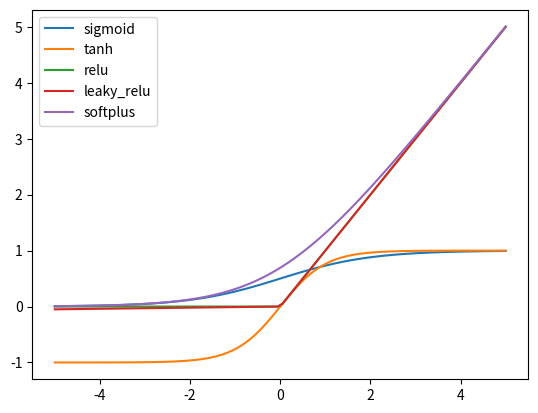

Source code (Python):
import matplotlib.pyplot as plt
import numpy as np


def sigmoid(x):
    return 1 / (1 + np.exp(-x))


def tanh(x):
    return (1 - np.exp(-2 * x)) / (1 + np.exp(-2 * x))


def softmax(x):
    exp_x = np.exp(x)
    sum_exp_x = exp_x.sum(keepdims=True)
    return exp_x / sum_exp_x


def relu(x):
    return np.maximum(x, 0)


def leaky_relu(x, negative_slope=0.01):
    return np.where(x > 0, x, x * negative_slope)


def softplus(x):
    return np.log(1 + np.exp(x))


if __name__ == '__main__':
    def main():
        np.set_printoptions(suppress=True)
        a = np.array([1, 4, 5, 9])
        print(softmax(a))

        x = np.linspace(-5, 5, 100)
        plt.plot(x, sigmoid(x), label='sigmoid')
        plt.plot(x, tanh(x), label='tanh')
        plt.plot(x, relu(x), label='relu')
        plt.plot(x, leaky_relu(x), label='leaky_relu')
        plt.plot(x, softplus(x), label='softplus')
        plt.legend()
        plt.show()

    main()
